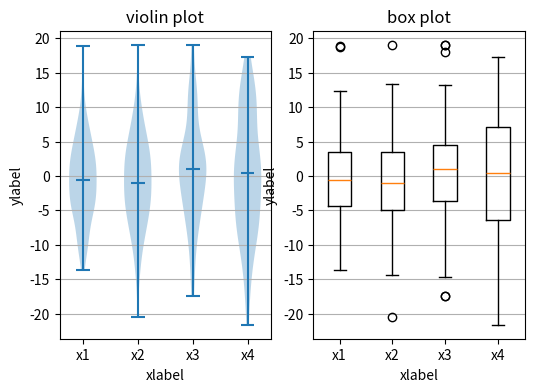

This figure's Python source:
import matplotlib.pyplot as plt
import numpy as np

fig, axes = plt.subplots(nrows=1, ncols=2, figsize=(6, 4))
all_data = [np.random.normal(0, std, 100) for std in range(6, 10)]
axes[0].violinplot(all_data, showmeans=False, showmedians=True)
axes[0].set_title('violin plot')
axes[1].boxplot(all_data)
axes[1].set_title('box plot')
for ax in axes:
    ax.yaxis.grid(True)
    ax.set_xticks([y + 1 for y in range(len(all_data))])
    ax.set_xlabel('xlabel')
    ax.set_ylabel('ylabel')
plt.setp(axes, xticks=[y + 1 for y in range(len(all_data))], xticklabels=['x1', 'x2', 'x3', 'x4'])
plt.show()
